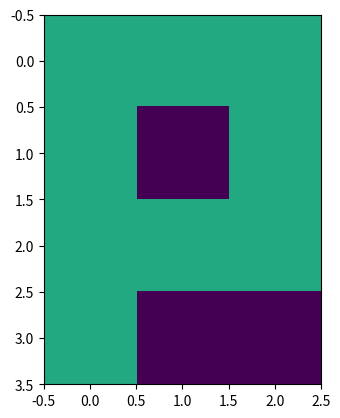

The matplotlib source for this figure:
import matplotlib.pyplot as plt 
import numpy as np

I= np.array([[155, 155, 155], [155, 0, 155], [155, 155, 155], [155, 0, 0]])

plt.imshow(I, vmin=0, vmax=255)
plt.show()